Run: headless pygame with SDL's dummy video driver; simulated clock (each Clock.tick advances the game by its frame time, no real sleeping); random seed 0; keys injected as events and as key.get_pressed() state; no mouse input.
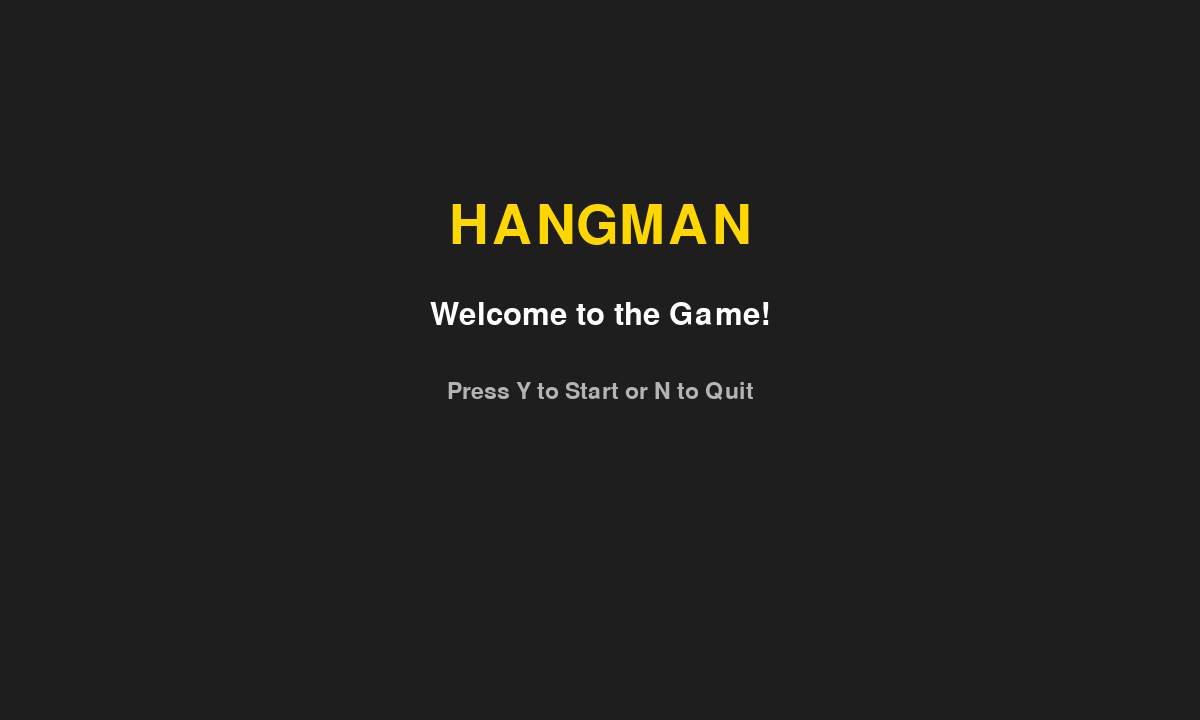
Frame 1 of 4 · flips 1–60 · no input
Frame 2 of 4 · flips 61–180 · tapped SPACE, RETURN · held RIGHT (→), D · screen unchanged from frame 1, image omitted
Frame 3 of 4 · flips 181–300 · held DOWN (↓), S · screen unchanged from frame 2, image omitted
Frame 4 of 4 · flips 301–420 · held LEFT (←), A, UP (↑), W · screen unchanged from frame 3, image omitted

The pygame program that drew these frames:

import pygame
pygame.init()

WIN =  pygame.display.set_mode((1200, 720))
pygame.display.set_caption("Hangman Game")

clock = pygame.time.Clock()

game_state = "menu"

font_big = pygame.font.SysFont('Arial', 80)
font_medium = pygame.font.SysFont('Arial', 46)
font_small = pygame.font.SysFont('Arial', 34)


selected_word = ''
attempts_left = 0
guessed_letters = set()

WordsList = ["apple", "banana", "grapes", "orange", "mango"]

selected_word = ''
User_Guess = ''

Wrong_letters = set()

def draw_menu():
    WIN.fill((30, 30, 30))

    title   = font_big.render("HANGMAN", True, (255, 215, 0))
    welcome = font_medium.render("Welcome to the Game!", True, (255, 255, 255))
    prompt  = font_small.render("Press Y to Start or N to Quit", True, (180, 180, 180))

    WIN.blit(title,   (1200//2 - title.get_width()//2,   200))  
    WIN.blit(welcome, (1200//2 - welcome.get_width()//2, 300)) 
    WIN.blit(prompt,  (1200//2 - prompt.get_width()//2,  380)) 

def draw_rules():
    WIN.fill((30,30,30))

    title = font_big.render("HANGMAN", True, (255, 215, 0))
    rules = [
        "Rules:",
        "1. Enter only one letter (a-z) each turn.",
        "2. Correct letter -> revealed in all positions.",
        "3. Wrong letter -> attempts decrease by 1.",
        "4. Repeated guess -> warning, no attempt loss.",
        "5. You win if all letters are revealed.",
        "6. You lose if attempts reach 0."
    ]

    WIN.blit(title, (1200//2 - title.get_width()//2, 50))
    for i in rules:
        rule_text = font_small.render(i, True, (255, 255, 255))
        WIN.blit(rule_text, (1200//2 - rule_text.get_width()//2, 150 + rules.index(i) * 50 ))


running = True
while running:
    clock.tick(60)
    for event in pygame.event.get():
        if event.type == pygame.QUIT:
            running = False
        

        if game_state == "menu":
            if event.type == pygame.KEYDOWN:
                if event.key == pygame.K_y:
                    game_state = "rules"
                elif event.key == pygame.K_n:
                    running = False

    if game_state == "menu":
        draw_menu()
    elif game_state == "rules":
        draw_rules()
    pygame.display.update()
pygame.quit()
